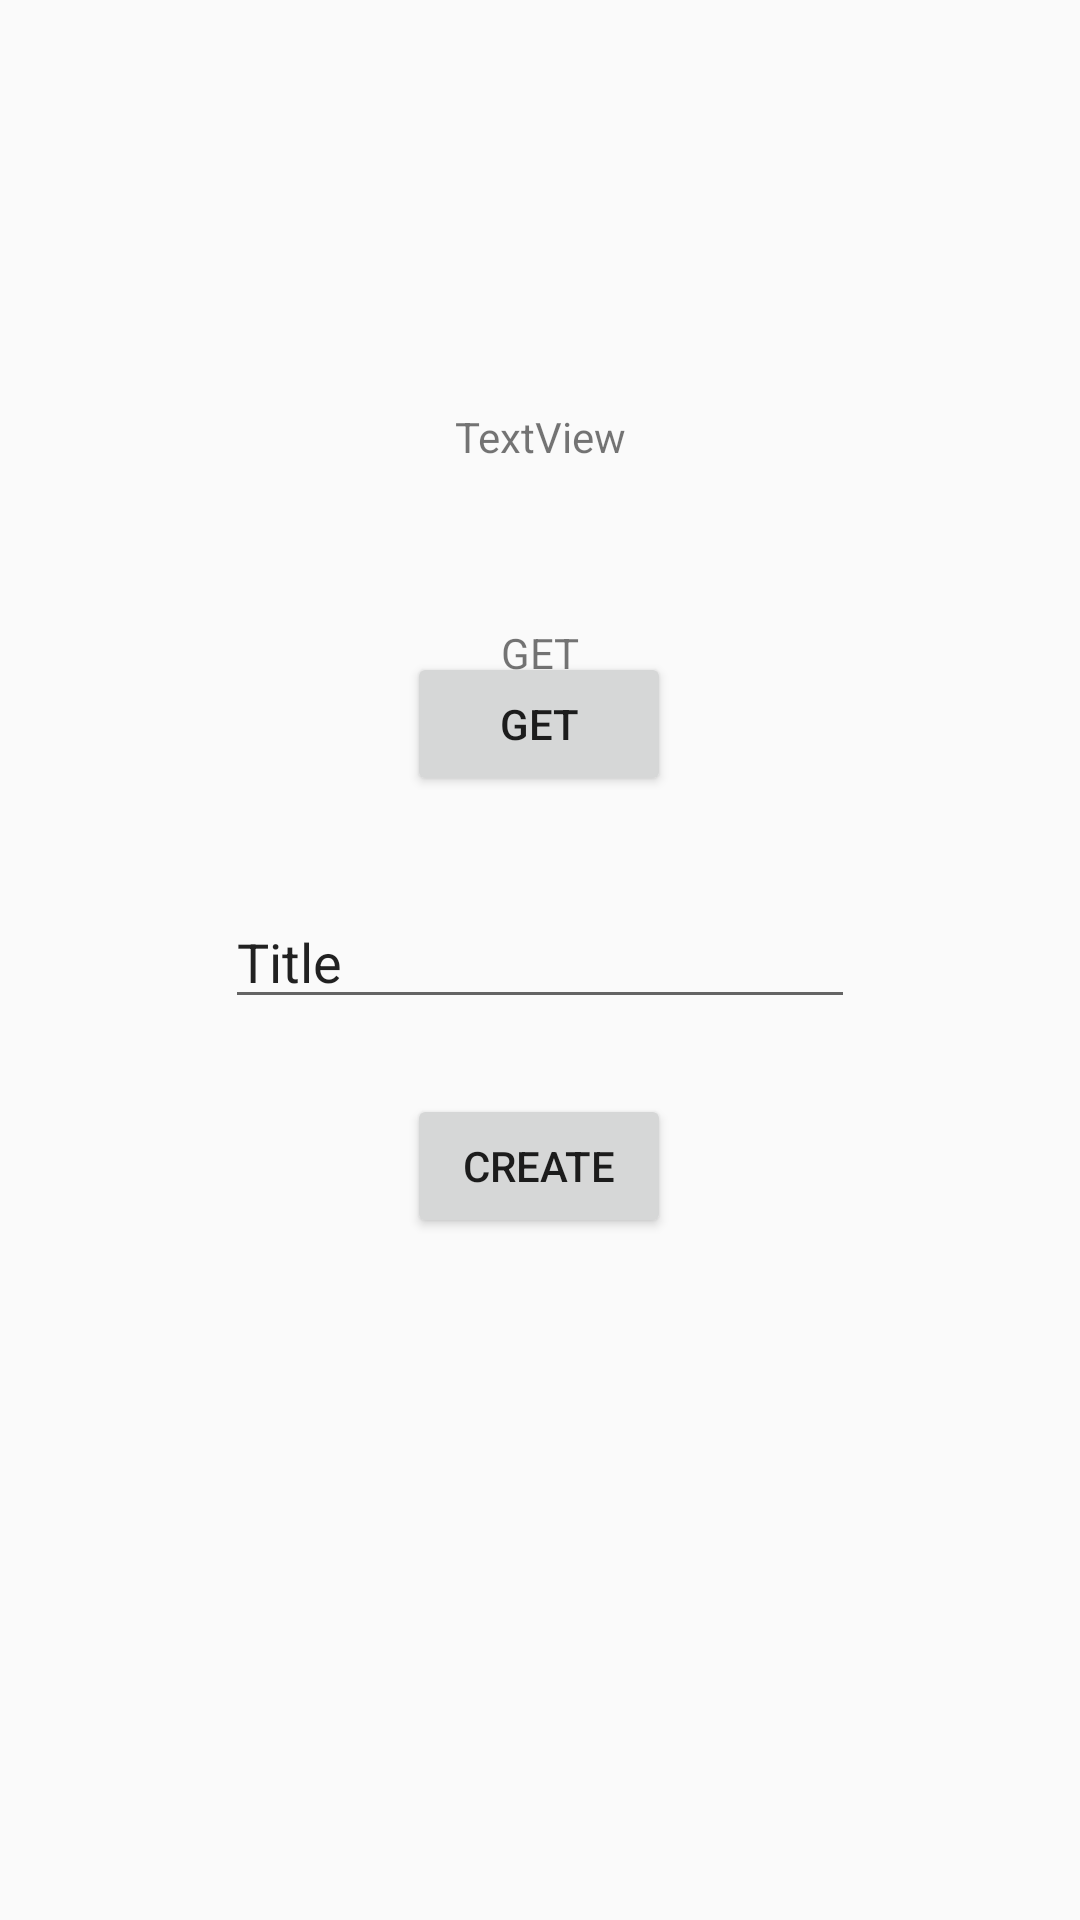

Reconstruct the res/layout file that produces this screen, plus the resources it refers to.
<!-- AndroidManifest.xml: application theme AppTheme -->
<!-- res/layout/activity_db.xml -->
<?xml version="1.0" encoding="utf-8"?>
<androidx.constraintlayout.widget.ConstraintLayout xmlns:android="http://schemas.android.com/apk/res/android"
    xmlns:app="http://schemas.android.com/apk/res-auto"
    xmlns:tools="http://schemas.android.com/tools"
    android:layout_width="match_parent"
    android:layout_height="match_parent"
    tools:context=".MyView">
    <include
    layout="@layout/content_db"
    android:layout_width="match_parent"
    android:layout_height="match_parent" />
</androidx.constraintlayout.widget.ConstraintLayout>
<!-- res/layout/content_db.xml (included above) -->
<?xml version="1.0" encoding="utf-8"?>
<androidx.constraintlayout.widget.ConstraintLayout xmlns:android="http://schemas.android.com/apk/res/android"
    xmlns:app="http://schemas.android.com/apk/res-auto"
    xmlns:tools="http://schemas.android.com/tools"
    android:layout_width="match_parent"
    android:layout_height="match_parent"
    app:layout_behavior="@string/appbar_scrolling_view_behavior"
    tools:context=".MyView"
    tools:showIn="@layout/activity_db">

    <EditText
        android:id="@+id/routeNumber"
        android:layout_width="wrap_content"
        android:layout_height="wrap_content"
        android:layout_marginStart="99dp"
        android:layout_marginLeft="99dp"
        android:layout_marginTop="243dp"
        android:layout_marginEnd="99dp"
        android:layout_marginRight="99dp"
        android:layout_marginBottom="443dp"
        android:ems="10"
        android:inputType="number"
        app:layout_constraintBottom_toBottomOf="parent"
        app:layout_constraintEnd_toEndOf="parent"
        app:layout_constraintStart_toStartOf="parent"
        app:layout_constraintTop_toTopOf="parent" />

    <TextView
        android:id="@+id/routeTitle"
        android:layout_width="wrap_content"
        android:layout_height="wrap_content"
        android:layout_marginStart="76dp"
        android:layout_marginLeft="76dp"
        android:layout_marginTop="136dp"
        android:layout_marginEnd="76dp"
        android:layout_marginRight="76dp"
        android:text="TextView"
        app:layout_constraintEnd_toEndOf="parent"
        app:layout_constraintStart_toStartOf="parent"
        app:layout_constraintTop_toTopOf="parent" />

    <TextView
        android:id="@+id/getLabel"
        android:layout_width="wrap_content"
        android:layout_height="wrap_content"
        android:layout_marginStart="76dp"
        android:layout_marginLeft="76dp"
        android:layout_marginTop="208dp"
        android:layout_marginEnd="76dp"
        android:layout_marginRight="76dp"
        android:text="GET"
        app:layout_constraintEnd_toEndOf="parent"
        app:layout_constraintStart_toStartOf="parent"
        app:layout_constraintTop_toTopOf="parent" />

    <EditText
        android:id="@+id/inputTitle"
        android:layout_width="wrap_content"
        android:layout_height="wrap_content"
        android:layout_marginStart="99dp"
        android:layout_marginLeft="99dp"
        android:layout_marginTop="99dp"
        android:layout_marginEnd="99dp"
        android:layout_marginRight="99dp"
        android:ems="10"
        android:hint="Title"
        android:inputType="textPersonName"
        android:text="Title"
        app:layout_constraintEnd_toEndOf="parent"
        app:layout_constraintStart_toStartOf="parent"
        app:layout_constraintTop_toBottomOf="@+id/routeNumber" />

    <Button
        android:id="@+id/getButton"
        android:layout_width="wrap_content"
        android:layout_height="wrap_content"
        android:layout_marginStart="161dp"
        android:layout_marginLeft="161dp"
        android:layout_marginTop="18dp"
        android:layout_marginEnd="162dp"
        android:layout_marginRight="162dp"
        android:text="Get"
        app:layout_constraintEnd_toEndOf="parent"
        app:layout_constraintStart_toStartOf="parent"
        app:layout_constraintTop_toBottomOf="@+id/routeNumber" />

    <Button
        android:id="@+id/newButton"
        android:layout_width="wrap_content"
        android:layout_height="wrap_content"
        android:layout_marginStart="161dp"
        android:layout_marginLeft="161dp"
        android:layout_marginTop="25dp"
        android:layout_marginEnd="162dp"
        android:layout_marginRight="162dp"
        android:text="Create"
        app:layout_constraintEnd_toEndOf="parent"
        app:layout_constraintStart_toStartOf="parent"
        app:layout_constraintTop_toBottomOf="@+id/inputTitle" />
</androidx.constraintlayout.widget.ConstraintLayout>
<!-- resources referenced by this layout -->
<resources>
  <style name="AppTheme" parent="Theme.AppCompat.Light.DarkActionBar">
          
          <item name="colorPrimary">@color/colorPrimary</item>
          <item name="colorPrimaryDark">@color/colorPrimaryDark</item>
          <item name="colorAccent">@color/colorAccent</item>
          <item name="android:windowNoTitle">true</item>
      </style>
  <color name="colorPrimary">#ff971d</color>
  <color name="colorPrimaryDark">#ffe8d6</color>
  <color name="colorAccent">#f9f6f7</color>
</resources>
